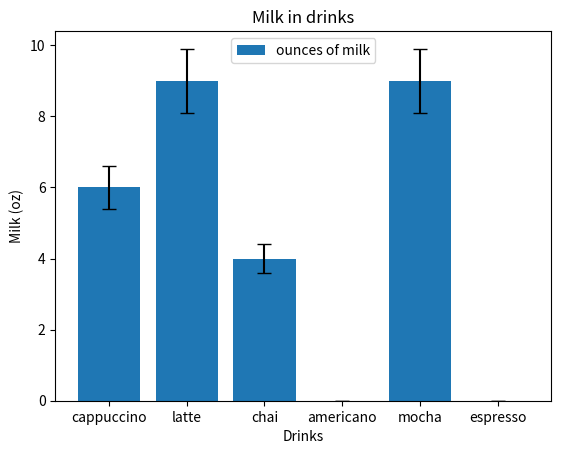

Reproduce this figure in Python.
# import codecademylib
from matplotlib import pyplot as plt

drinks = ["cappuccino", "latte", "chai", "americano", "mocha", "espresso"]
ounces_of_milk = [6, 9, 4, 0, 9, 0]
error = [0.1*e for e in ounces_of_milk]

# Plot the bar graph here

#includes error bars w/ yerr and capsize
plt.bar(range(len(ounces_of_milk)), ounces_of_milk, 
        label="ounces of milk", yerr=error, capsize=5) 

plt.title('Milk in drinks')
plt.xlabel('Drinks')
plt.ylabel('Milk (oz)')
plt.legend()

ax = plt.subplot()
ax.set_xticks(range(len(drinks)))
ax.set_xticklabels(drinks)



plt.show()